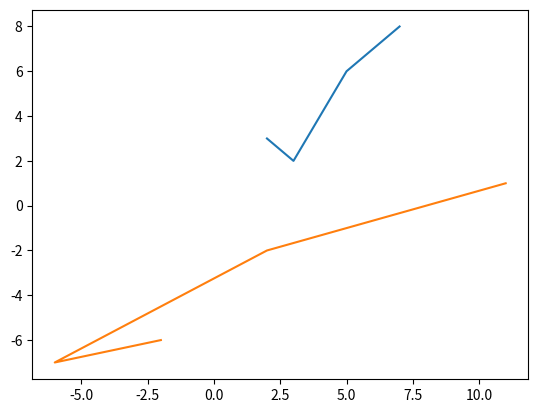
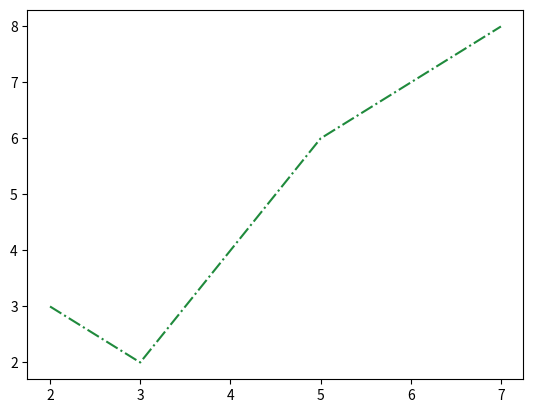

The matplotlib source for these figures, in order:
import matplotlib.pyplot as plt
import numpy as np
x1 = np.array([2,3,5,7])
y1 = np.array([3,2,6,8])
x2 = np.array([-2,-6,2,11])
y2 = np.array([-6,-7,-2,1])
plt.plot(x1,y1,x2,y2)
plt.show()

#keywords-->> color[c], linestyle[ls]
plt.plot(x1,y1, c='#1F8A3C', ls='dashdot')
plt.show()
# 'solid' (default)	'-'	
# 'dotted'	':'	
# 'dashed'	'--'	
# 'dashdot'	'-.'	
# 'None'	'' or ' '
